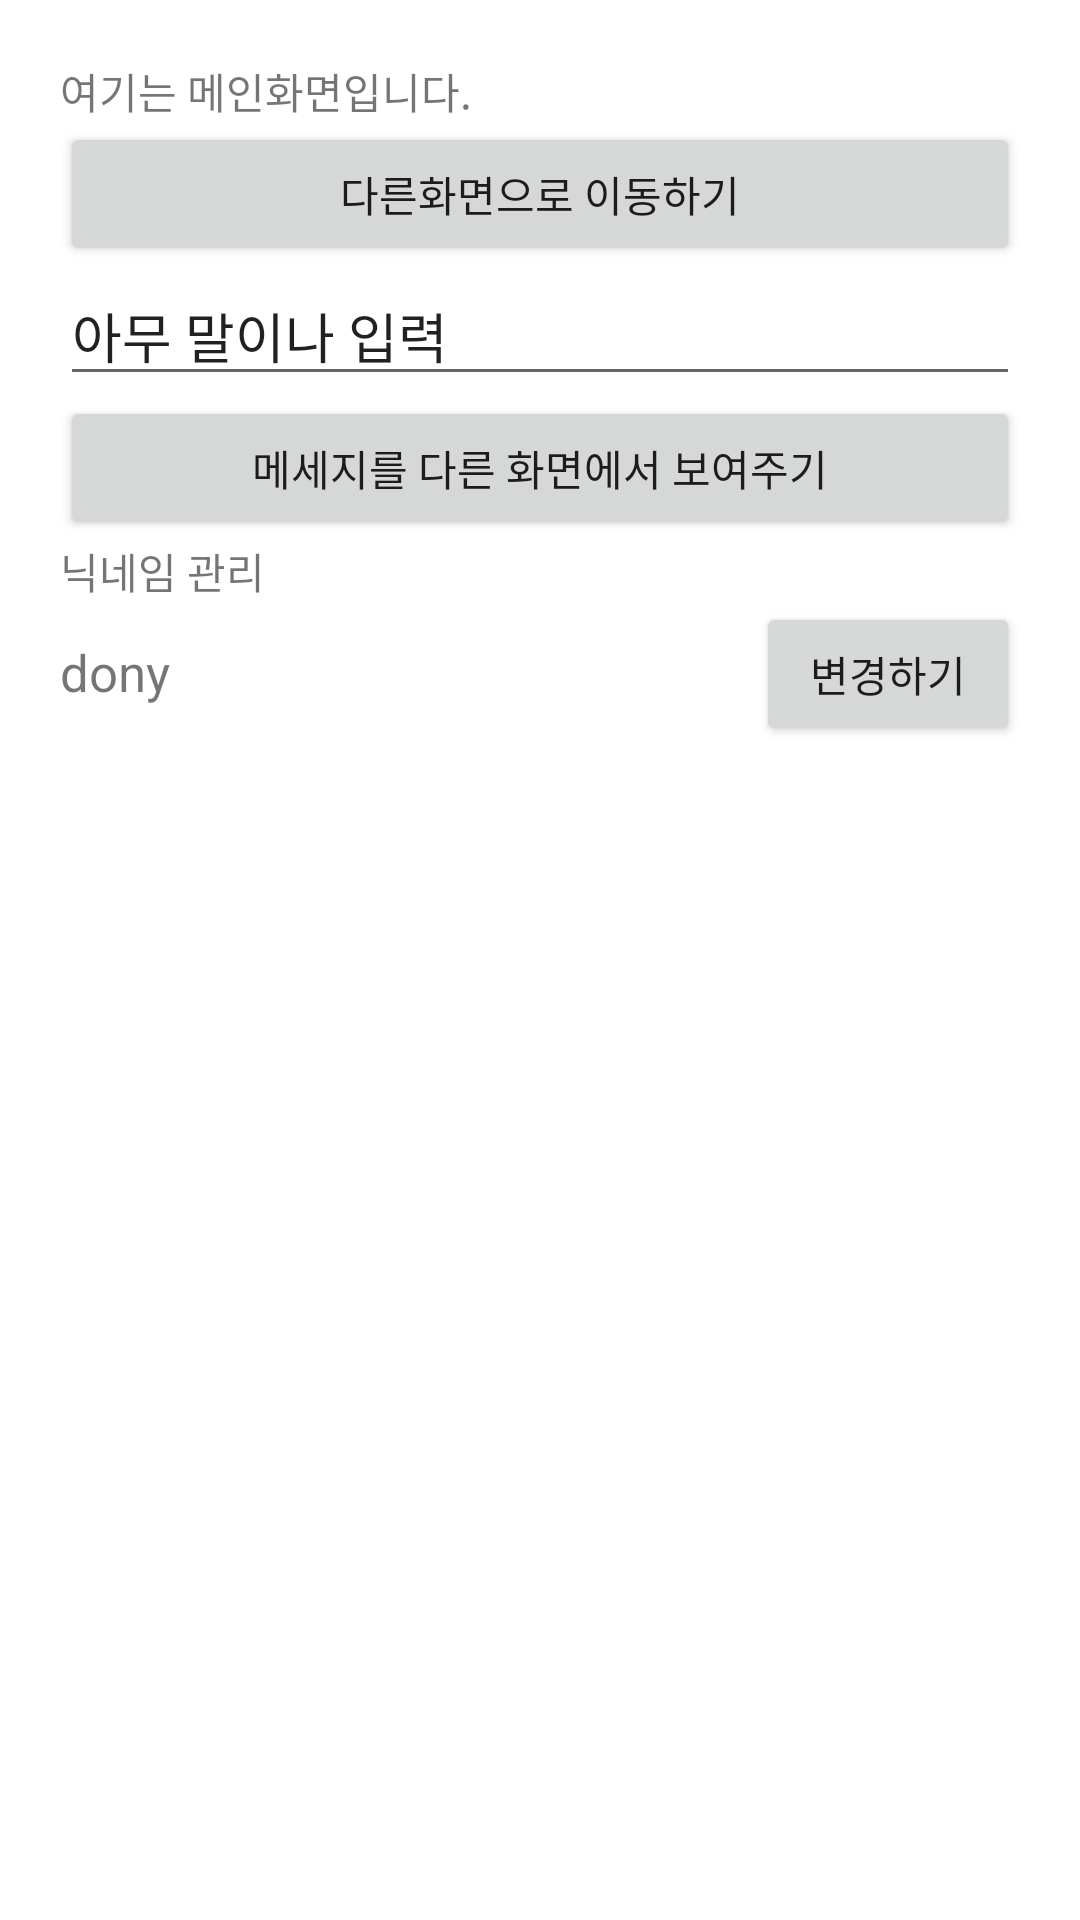

This screen was rendered from an Android layout file. Write that file and the resources it references.
<!-- AndroidManifest.xml: application theme Theme.Intent_22021 -->
<!-- res/layout/activity_main.xml -->
<?xml version="1.0" encoding="utf-8"?>
<LinearLayout xmlns:android="http://schemas.android.com/apk/res/android"
    android:orientation="vertical"
    xmlns:app="http://schemas.android.com/apk/res-auto"
    xmlns:tools="http://schemas.android.com/tools"
    android:layout_width="match_parent"
    android:layout_height="match_parent"
    tools:context=".MainActivity"
    android:padding="20dp" >

    <TextView
        android:layout_width="wrap_content"
        android:layout_height="wrap_content"
        android:text="여기는 메인화면입니다." />

    <Button
        android:id="@+id/btnMove"
        android:layout_width="match_parent"
        android:layout_height="wrap_content"
        android:text="다른화면으로 이동하기" />

    <EditText
        android:id="@+id/edtMessage"
        android:layout_width="match_parent"
        android:layout_height="wrap_content"
        android:text="아무 말이나 입력"/>

    <Button
        android:id="@+id/btnSend"
        android:layout_width="match_parent"
        android:layout_height="wrap_content"
        android:text="메세지를 다른 화면에서 보여주기" />

    <TextView
        android:layout_width="wrap_content"
        android:layout_height="wrap_content"
        android:text="닉네임 관리"/>

    <LinearLayout
        android:layout_width="match_parent"
        android:layout_height="wrap_content"
        android:orientation="horizontal">

        <TextView
            android:id="@+id/txtNickname"
            android:layout_width="wrap_content"
            android:layout_height="wrap_content"
            android:textSize="17dp"
            android:text="dony"/>

        <TextView
            android:layout_width="0dp"
            android:layout_height="wrap_content"
            android:layout_weight="1"/>

        <Button
            android:id="@+id/btnEditNickname"
            android:layout_width="wrap_content"
            android:layout_height="wrap_content"
            android:text="변경하기"/>

    </LinearLayout>



</LinearLayout>
<!-- resources referenced by this layout -->
<resources>
  <style name="Theme.Intent_22021" parent="Theme.MaterialComponents.DayNight.DarkActionBar">
          
          <item name="colorPrimary">@color/purple_500</item>
          <item name="colorPrimaryVariant">@color/purple_700</item>
          <item name="colorOnPrimary">@color/white</item>
          
          <item name="colorSecondary">@color/teal_200</item>
          <item name="colorSecondaryVariant">@color/teal_700</item>
          <item name="colorOnSecondary">@color/black</item>
          
          <item name="android:statusBarColor" tools:targetApi="l">?attr/colorPrimaryVariant</item>
          
      </style>
  <!-- not gathered from this repository: default colours our renderer supplied (Android Studio template values) -->
  <color name="purple_500">#FF6200EE</color>
  <color name="purple_700">#FF3700B3</color>
  <color name="teal_200">#FF03DAC5</color>
  <color name="teal_700">#FF018786</color>
  <color name="black">#FF000000</color>
  <color name="white">#FFFFFFFF</color>
</resources>
